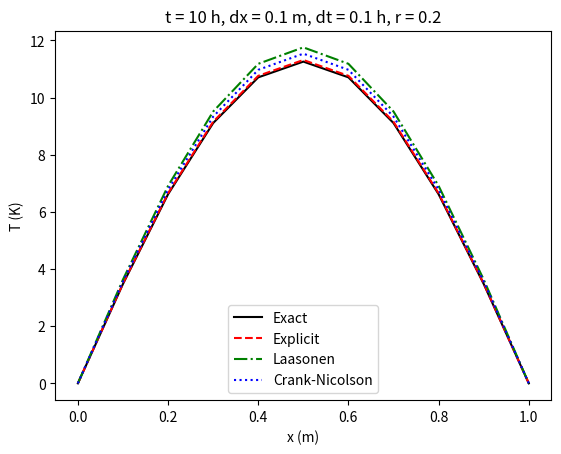
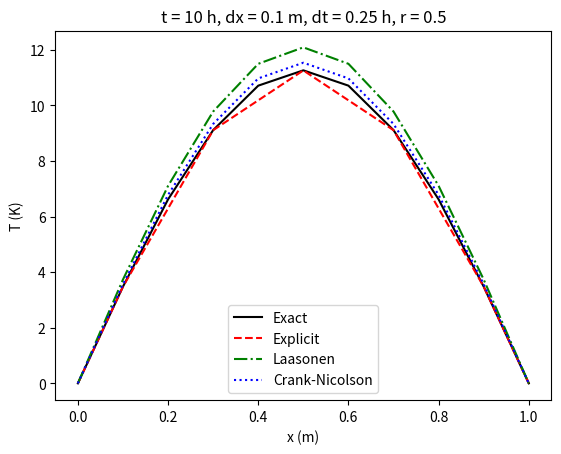
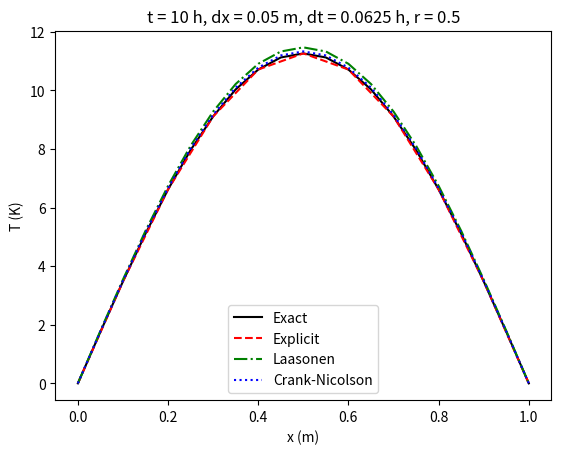
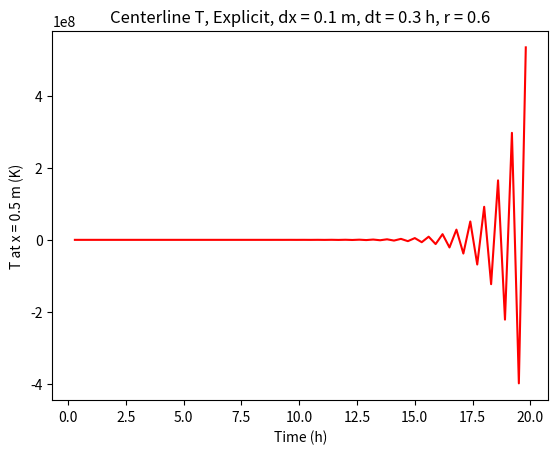
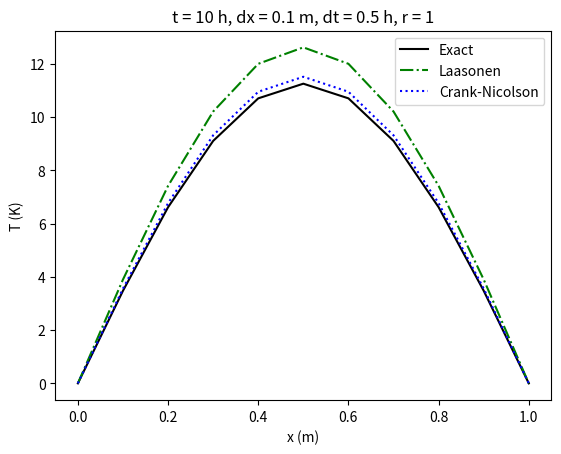
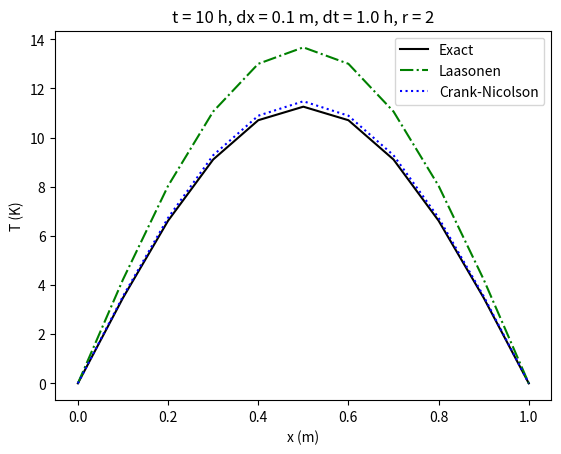
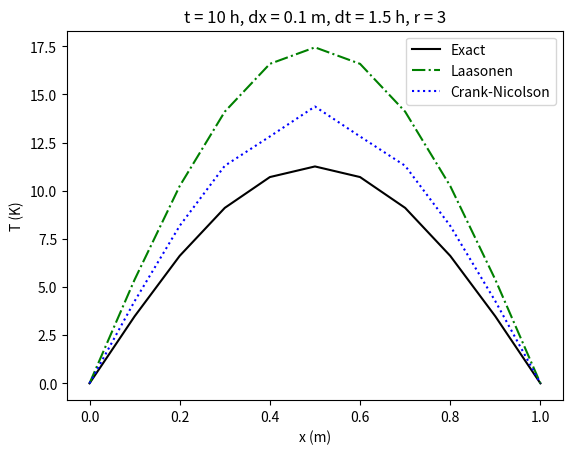
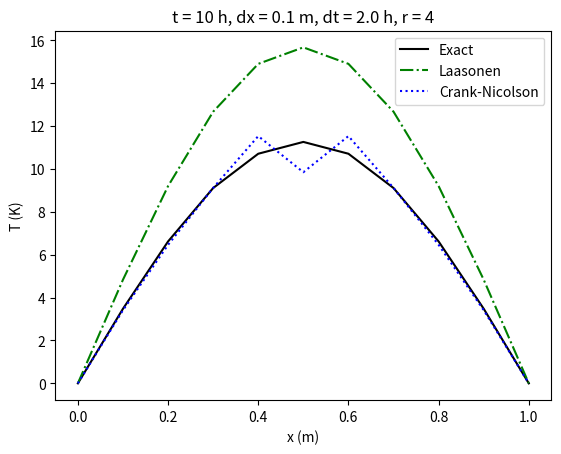

Generate these figures, in order, with matplotlib:
import numpy as np
import matplotlib.pyplot as plt

alpha = 0.02
def initial_T(x):
    return np.where(x <= 0.5, 200 * x, 200 - 200 * x)
def exact_T(x, t, alpha, m_max=100):
    sum_series = 0
    for m in range(1, m_max + 1):
        term = (1 / m**2) * np.sin(m * np.pi / 2) * np.sin(m * np.pi * x) * np.exp(-m**2 * np.pi**2 * alpha * t)
        sum_series += term
    return (800 / np.pi**2) * sum_series
def explicit_ftcs(dx, dt, total_time, alpha):
    N = int(1 / dx)
    x = np.linspace(0, 1, N + 1)
    T = initial_T(x)
    num_steps = int(total_time / dt)
    r = alpha * dt / dx**2
    if r > 0.5:
        print(f"Warning: r = {r} > 0.5, may be unstable")
    for _ in range(num_steps):
        T_new = T.copy()
        for i in range(1, N):
            T_new[i] = T[i] + r * (T[i + 1] - 2 * T[i] + T[i - 1])
        T = T_new
    return x, T
def implicit_laasonen(dx, dt, total_time, alpha):
    N = int(1 / dx)
    x = np.linspace(0, 1, N + 1)
    T = initial_T(x)
    num_steps = int(total_time / dt)
    r = alpha * dt / dx**2
    # Tridiagonal matrix A
    A = np.diag((1 + 2 * r) * np.ones(N - 1)) + \
        np.diag(-r * np.ones(N - 2), k=-1) + \
        np.diag(-r * np.ones(N - 2), k=1)
    for _ in range(num_steps):
        b = T[1:N]
        T_new = np.linalg.solve(A, b)
        T[1:N] = T_new  # T[0] and T[N] remain 0
    return x, T
def crank_nicolson(dx, dt, total_time, alpha):
    N = int(1 / dx)
    x = np.linspace(0, 1, N + 1)
    T = initial_T(x)
    num_steps = int(total_time / dt)
    r = alpha * dt / dx**2
    # Tridiagonal matrix A
    A = np.diag((1 + r) * np.ones(N - 1)) + \
        np.diag(-r / 2 * np.ones(N - 2), k=-1) + \
        np.diag(-r / 2 * np.ones(N - 2), k=1)
    for _ in range(num_steps):
        b = (r / 2) * T[:-2] + (1 - r) * T[1:-1] + (r / 2) * T[2:]
        T_new = np.linalg.solve(A, b)
        T[1:N] = T_new
    return x, T
def explicit_ftcs_unstable(dx, dt, total_time, alpha):
    N = int(1 / dx)
    x = np.linspace(0, 1, N + 1)
    T = initial_T(x)
    num_steps = int(total_time / dt)
    r = alpha * dt / dx**2
    T_center = []
    for _ in range(num_steps):
        T_new = T.copy()
        for i in range(1, N):
            T_new[i] = T[i] + r * (T[i + 1] - 2 * T[i] + T[i - 1])
        T = T_new
        T_center.append(T[N // 2])  # x = 0.5 m
    return T_center

dx = 0.1 #1
dt = 0.1
total_time = 10
x, T_exp = explicit_ftcs(dx, dt, total_time, alpha)
_, T_laa = implicit_laasonen(dx, dt, total_time, alpha)
_, T_cn = crank_nicolson(dx, dt, total_time, alpha)
T_exact = exact_T(x, total_time, alpha)

plt.figure()
plt.plot(x, T_exact, 'k-', label='Exact')
plt.plot(x, T_exp, 'r--', label='Explicit')
plt.plot(x, T_laa, 'g-.', label='Laasonen')
plt.plot(x, T_cn, 'b:', label='Crank-Nicolson')
plt.xlabel('x (m)')
plt.ylabel('T (K)')
plt.title('t = 10 h, dx = 0.1 m, dt = 0.1 h, r = 0.2')
plt.legend()
plt.show()

dt = 0.25 #2
x, T_exp = explicit_ftcs(dx, dt, total_time, alpha)
_, T_laa = implicit_laasonen(dx, dt, total_time, alpha)
_, T_cn = crank_nicolson(dx, dt, total_time, alpha)
T_exact = exact_T(x, total_time, alpha)

plt.figure()
plt.plot(x, T_exact, 'k-', label='Exact')
plt.plot(x, T_exp, 'r--', label='Explicit')
plt.plot(x, T_laa, 'g-.', label='Laasonen')
plt.plot(x, T_cn, 'b:', label='Crank-Nicolson')
plt.xlabel('x (m)')
plt.ylabel('T (K)')
plt.title('t = 10 h, dx = 0.1 m, dt = 0.25 h, r = 0.5')
plt.legend()
plt.show()

dx = 0.05 #3
dt = 0.0625
x, T_exp = explicit_ftcs(dx, dt, total_time, alpha)
_, T_laa = implicit_laasonen(dx, dt, total_time, alpha)
_, T_cn = crank_nicolson(dx, dt, total_time, alpha)
T_exact = exact_T(x, total_time, alpha)

plt.figure()
plt.plot(x, T_exact, 'k-', label='Exact')
plt.plot(x, T_exp, 'r--', label='Explicit')
plt.plot(x, T_laa, 'g-.', label='Laasonen')
plt.plot(x, T_cn, 'b:', label='Crank-Nicolson')
plt.xlabel('x (m)')
plt.ylabel('T (K)')
plt.title('t = 10 h, dx = 0.05 m, dt = 0.0625 h, r = 0.5')
plt.legend()
plt.show()

dx = 0.1 #4
dt = 0.3
total_time = 20
T_center = explicit_ftcs_unstable(dx, dt, total_time, alpha)
num_steps = int(total_time / dt)
time = dt * np.arange(1, num_steps + 1)

plt.figure()
plt.plot(time, T_center, 'r-')
plt.xlabel('Time (h)')
plt.ylabel('T at x = 0.5 m (K)')
plt.title('Centerline T, Explicit, dx = 0.1 m, dt = 0.3 h, r = 0.6')
plt.show()

dx = 0.1 #5&6
total_time = 10
for r in [1, 2, 3, 4]:  # Test until agreement worsens
    dt = 0.5 * r
    x, T_laa = implicit_laasonen(dx, dt, total_time, alpha)
    _, T_cn = crank_nicolson(dx, dt, total_time, alpha)
    T_exact = exact_T(x, total_time, alpha)
    
    plt.figure()
    plt.plot(x, T_exact, 'k-', label='Exact')
    plt.plot(x, T_laa, 'g-.', label='Laasonen')
    plt.plot(x, T_cn, 'b:', label='Crank-Nicolson')
    plt.xlabel('x (m)')
    plt.ylabel('T (K)')
    plt.title(f't = 10 h, dx = 0.1 m, dt = {dt} h, r = {r}')
    plt.legend()
    plt.show()
